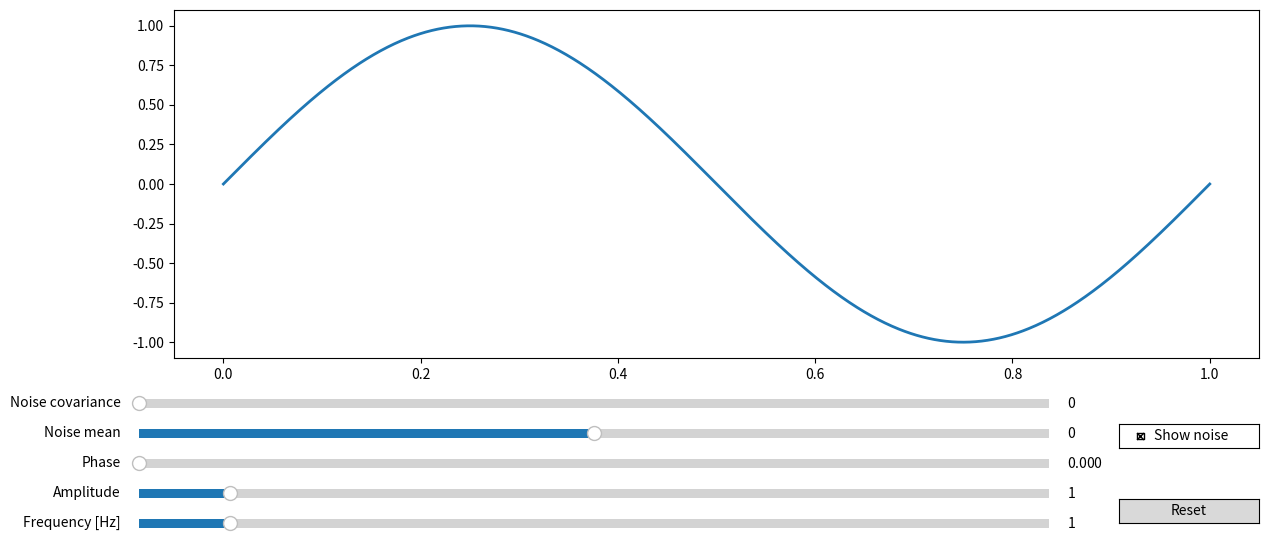

The matplotlib source for this figure:
import matplotlib.pyplot as plt
import numpy as np
from matplotlib.widgets import Button, Slider, CheckButtons


# The parametrized function to be plotted
def f(t, amplitude, frequency, phase, noise_mean, noise_covariance, show_noise):
    harmonic = amplitude * np.sin(2 * np.pi * frequency * t + phase)
    if show_noise:
        noise = np.random.normal(noise_mean, np.sqrt(noise_covariance), size=len(t))
        return harmonic + noise
    else:
        return harmonic


t = np.linspace(0, 1, 1000)

# Define initial parameters
initial_amplitude = 1.0
initial_frequency = 1.0
initial_phase = 0.0
initial_noise_mean = 0.0
initial_noise_covariance = 0.0
initial_show_noise = True
# Create the figure and the line that we will manipulate
fig, ax = plt.subplots(figsize=(14, 6))
line, = ax.plot(t, f(t, initial_amplitude, initial_frequency, initial_phase, initial_noise_mean,
                     initial_noise_covariance, initial_show_noise), lw=2)

# adjust the main plot to make room for the sliders
fig.subplots_adjust(bottom=0.3)

# Make slider to control the frequency.
ax_freq = fig.add_axes([0.1, 0.01, 0.65, 0.03])
freq_slider = Slider(
    ax=ax_freq,
    label='Frequency [Hz]',
    valmin=0,
    valmax=10,
    valinit=initial_frequency,
)

# Make slider to control the amplitude
ax_amp = fig.add_axes([0.1, 0.06, 0.65, 0.03])
amplitude_slider = Slider(
    ax=ax_amp,
    label="Amplitude",
    valmin=0,
    valmax=10,
    valinit=initial_amplitude
)
ax_phase = fig.add_axes([0.1, 0.11, 0.65, 0.03])
phase_slider = Slider(
    ax=ax_phase,
    label="Phase",
    valmin=0,
    valmax=2*np.pi,
    valinit=initial_phase
)
ax_noise_mean = fig.add_axes([0.1, 0.16, 0.65, 0.03])
noise_mean_slider = Slider(
    ax=ax_noise_mean,
    label="Noise mean",
    valmin=-1,
    valmax=1,
    valinit=initial_noise_mean
)
ax_noise_covariance = fig.add_axes([0.1, 0.21, 0.65, 0.03])
noise_covariance_slider = Slider(
    ax=ax_noise_covariance,
    label="Noise covariance",
    valmin=0,
    valmax=1,
    valinit=initial_noise_covariance
)


# Create a button to reset the sliders to initial values.
ax_reset = fig.add_axes([0.8, 0.025, 0.1, 0.04])
button_reset = Button(ax_reset, 'Reset', hovercolor='0.975')

# Create checkbutton to toggle noise
ax_noise_toggle = fig.add_axes([0.8, 0.15, 0.1, 0.04])
noise_toggle_button = CheckButtons(ax=ax_noise_toggle, labels=['Show noise'], actives=[initial_show_noise])
def toggle_noise(label):
    update(None)

# The function to be called anytime a slider's value changes
def update(val):
    line.set_ydata(f(t, amplitude_slider.val, freq_slider.val, phase_slider.val, noise_mean_slider.val,
                     noise_covariance_slider.val, noise_toggle_button.get_status()[0]))
    fig.canvas.draw_idle()

# register the update function with each slider
freq_slider.on_changed(update)
amplitude_slider.on_changed(update)
phase_slider.on_changed(update)
noise_mean_slider.on_changed(update)
noise_covariance_slider.on_changed(update)
noise_toggle_button.on_clicked(toggle_noise)

def reset(event):
    freq_slider.reset()
    amplitude_slider.reset()
    phase_slider.reset()
    noise_mean_slider.reset()
    noise_covariance_slider.reset()
    noise_toggle_button.set_active(True)
button_reset.on_clicked(reset)



plt.show()